Labelled photos from "dataset_clean", an image-classification folder in belal-Salah1/data-preprocessing-for-ai-model. The possible labels are: cloud, smoke.

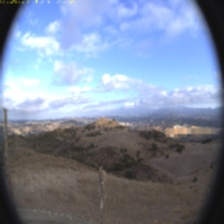
Label: cloud

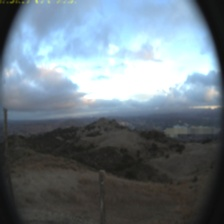
Label: cloud

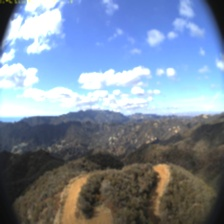
Label: cloud

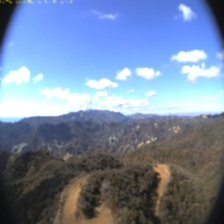
Label: cloud

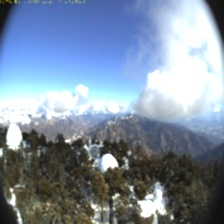
Label: cloud

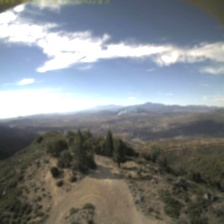
Label: smoke
